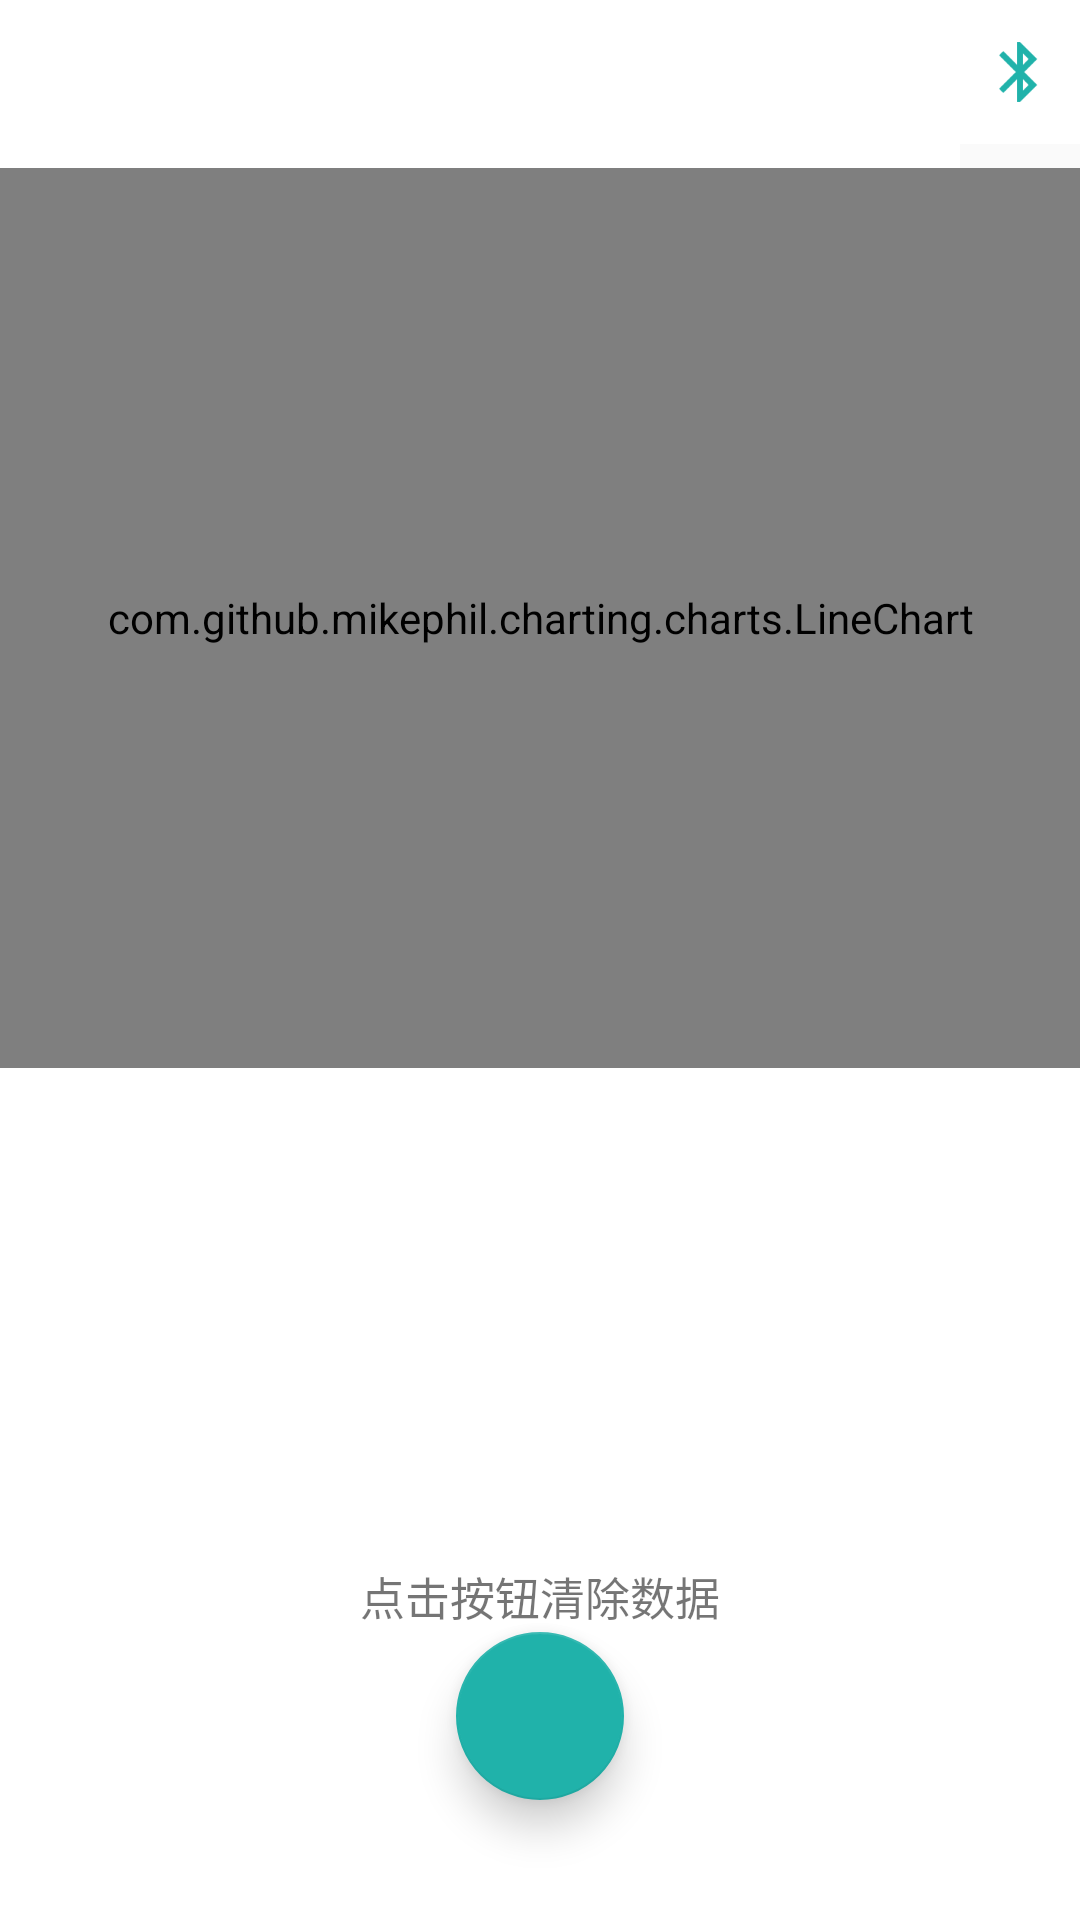

Android layout source for this screen:
<!-- AndroidManifest.xml: application theme AppTheme.NoActionbar -->
<!-- res/layout/realtime_analysis_layout.xml -->
<android.support.v4.widget.DrawerLayout xmlns:android="http://schemas.android.com/apk/res/android"
    xmlns:app="http://schemas.android.com/apk/res-auto"
    xmlns:fab="http://schemas.android.com/tools"
    android:id="@+id/drawer_layout"
    android:layout_width="match_parent"
    android:layout_height="match_parent"
    android:fitsSystemWindows="true">
    
    <LinearLayout
        android:orientation="vertical"
        android:layout_width="match_parent"
        android:layout_height="match_parent">
        <LinearLayout
            android:layout_width="match_parent"
            android:layout_height="wrap_content"
            android:orientation="horizontal">
            <android.support.v7.widget.Toolbar
                android:id="@+id/toolbar"
                android:background="@android:color/white"
                android:layout_width="320dp"
                android:layout_height="?attr/actionBarSize"/>

            <ImageButton
                android:id="@+id/bluetooth_imageButton"
                android:layout_width="wrap_content"
                android:layout_height="wrap_content"
                android:layout_gravity="right"
                android:background="#FFFFFF"
                android:padding="12dp"
                android:clickable="true"
                app:srcCompat="@drawable/ic_action_bluetooth" />
        </LinearLayout>


        <FrameLayout
            android:id="@+id/fl_content"
            android:background="@android:color/white"
            android:layout_width="match_parent"
            android:layout_height="match_parent">

            <RelativeLayout
                android:layout_width="match_parent"
                android:layout_height="match_parent"
                android:layout_alignParentStart="true"
                android:layout_alignParentTop="true"
                android:orientation="vertical">

                <com.github.mikephil.charting.charts.LineChart
                    android:id="@+id/realtimelinechart"
                    android:layout_width="500dp"
                    android:layout_height="300dp" />

                <TextView
                    android:layout_width="wrap_content"
                    android:layout_height="wrap_content"
                    android:layout_alignParentBottom="true"
                    android:layout_centerHorizontal="true"
                    android:layout_marginBottom="97dp"
                    android:textSize="15sp"
                    android:text="点击按钮清除数据" />

                <android.support.design.widget.FloatingActionButton
                    android:id="@+id/fab"
                    android:layout_width="wrap_content"
                    android:layout_height="wrap_content"
                    android:layout_alignParentBottom="true"
                    android:layout_centerHorizontal="true"
                    android:layout_gravity="bottom|end"
                    android:layout_marginBottom="40dp"
                    app:elevation="8dp"
                    app:backgroundTint="#20B2AA"/>

                

            </RelativeLayout>

        </FrameLayout>
    </LinearLayout>
    
    <include layout="@layout/navigation_layout"/>
</android.support.v4.widget.DrawerLayout>
<!-- res/layout/navigation_layout.xml (included above) -->
<android.support.design.widget.NavigationView
    xmlns:android="http://schemas.android.com/apk/res/android"
    xmlns:app="http://schemas.android.com/apk/res-auto"
    android:layout_width="300dp"
    android:layout_height="match_parent"
    android:layout_gravity="start"
    app:headerLayout="@layout/drawer_navigation_header_layout"
    app:menu="@menu/navigation_menu"
    app:itemIconTint="@android:color/white"
    app:itemTextColor="@android:color/black"
    android:id="@+id/navigation">

    <ImageView
        android:id="@+id/exit_imageView"
        android:layout_width="50dp"
        android:layout_height="50dp"
        android:layout_gravity="bottom|end"
        android:padding="10dp"
        app:srcCompat="@drawable/ic_action_exit" />
</android.support.design.widget.NavigationView>
<!-- res/layout/drawer_navigation_header_layout.xml (included above) -->
<RelativeLayout xmlns:android="http://schemas.android.com/apk/res/android"
    android:orientation="vertical"
    android:layout_width="match_parent"
    android:layout_height="150dp"
    android:background="#20B2AA">

    <TextView
        android:layout_width="wrap_content"
        android:layout_height="wrap_content"
        android:layout_alignParentBottom="true"
        android:layout_alignParentStart="true"
        android:layout_marginStart="12dp"
        android:text="Safe Driving"
        android:textColor="#FFFFFF"
        android:textSize="40sp" />
</RelativeLayout>
<!-- resources referenced by this layout -->
<resources>
  <!-- drawable ic_action_bluetooth: png bitmap (drawable-hdpi, 828 bytes) -->
  <!-- drawable ic_action_exit: png bitmap (drawable-hdpi, 743 bytes) -->
  <style name="AppTheme.NoActionbar">
          <item name="windowActionBar">false</item>
          <item name="windowNoTitle">true</item>
      </style>
</resources>
